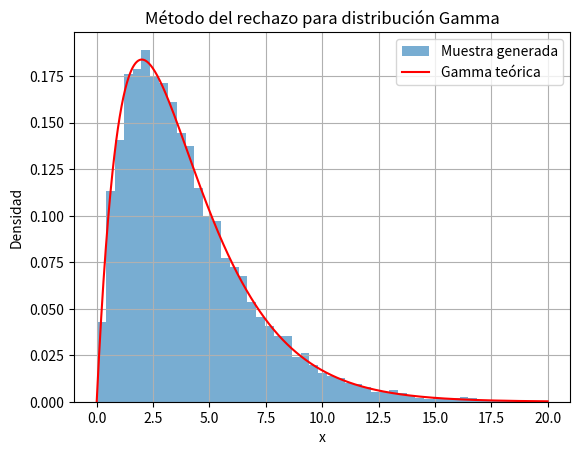

The matplotlib source for this figure:
import numpy as np
import matplotlib.pyplot as plt
from scipy.stats import gamma, kstest
import os

# 1. Parámetros de la distribución objetivo (Gamma)
k = 2.0       # parámetro de forma
theta = 2.0   # parámetro de escala
a = 0         # límite inferior del intervalo de búsqueda
b = 20        # límite superior (acotar la cola de la gamma)
N = 10000     # cantidad de muestras deseadas

# 2. Definir f(x): función de densidad objetivo (Gamma)
def f(x):
    return gamma.pdf(x, a=k, scale=theta)

def g(x0, c):
    return f(x0) / c # normaliza f(x) para que devuelva valores entre [0,1]

# 3. Calcular c = max f(x) en [a,b]
x_vals = np.linspace(a, b, 1000)
c = np.max(f(x_vals))  # c ≥ f(x) ∀ x ∈ [a,b]

# 4. g(x) = f(x)/c → f(x)/c ∈ [0,1] ahora sí
# Usamos distribución propuesta uniforme en [a, b]
samples = []

while len(samples) < N:
    r1 = np.random.random()  # número aleatorio en [0,1]
    x0 = a + (b - a) * r1     # valor candidato de X
    
    r2 = np.random.random()  # otro número aleatorio en [0,1]
    
    if r2 <= g(x0,c): # el punto (x0,r2) se acepta solo si cae debajo de la curva normalizada
        samples.append(x0)

samples = np.array(samples)

os.makedirs("2.2/visualizaciones", exist_ok=True)
# 5. Graficar resultados
plt.hist(samples, bins=50, density=True, alpha=0.6, label='Muestra generada')
x = np.linspace(a, b, 1000)
plt.plot(x, f(x), 'r-', label='Gamma teórica')
plt.title('Método del rechazo para distribución Gamma')
plt.xlabel('x')
plt.ylabel('Densidad')
plt.legend()
plt.grid()
plt.savefig("2.2/visualizaciones/gamma_rechazo.png", )

# 6. Prueba estadística (Kolmogorov-Smirnov)
stat, p_value = kstest(samples, 'gamma', args=(k, 0, theta))
print(f"KS statistic: {stat:.4f}, p-value: {p_value:.4f}")
if p_value > 0.05:
    print("✅ No se rechaza H0: los datos siguen una distribución gamma.")
else:
    print("❌ Se rechaza H0: los datos NO siguen una distribución gamma.")
